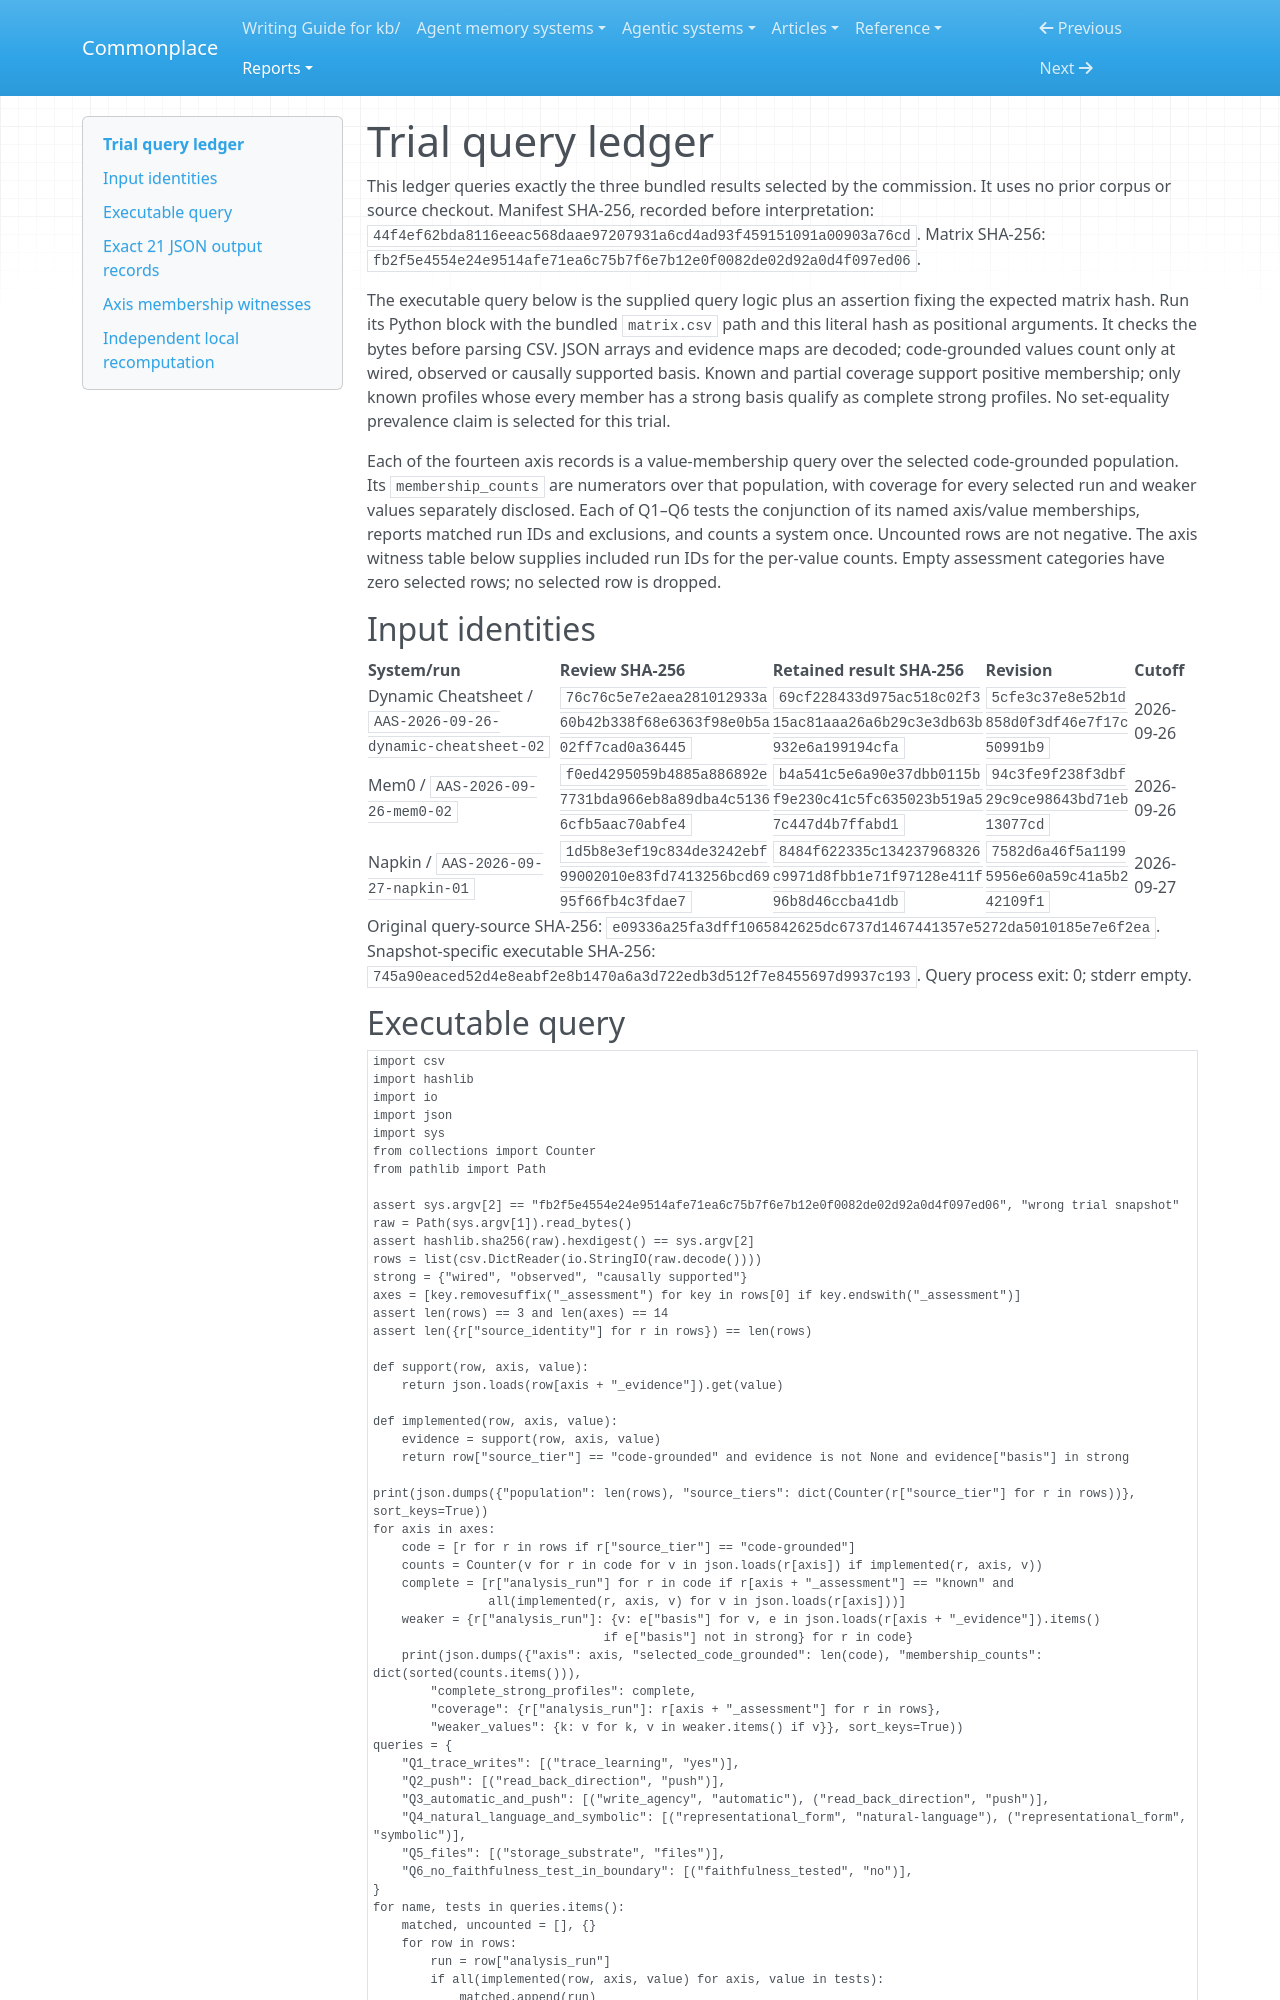

repository: zby/commonplace · page: reports/retained/agentic-analysis-reliability-20260927/trial-query-ledger/index.html · generator: mkdocs

# Trial query ledger

This ledger queries exactly the three bundled results selected by the commission. It uses no prior corpus or source checkout. Manifest SHA-256, recorded before interpretation: `44f4ef62bda8116eeac568daae97207931a6cd4ad93f459151091a00903a76cd`. Matrix SHA-256: `fb2f5e4554e24e9514afe71ea6c75b7f6e7b12e0f0082de02d92a0d4f097ed06`.

The executable query below is the supplied query logic plus an assertion fixing the expected matrix hash. Run its Python block with the bundled `matrix.csv` path and this literal hash as positional arguments. It checks the bytes before parsing CSV. JSON arrays and evidence maps are decoded; code-grounded values count only at wired, observed or causally supported basis. Known and partial coverage support positive membership; only known profiles whose every member has a strong basis qualify as complete strong profiles. No set-equality prevalence claim is selected for this trial.

Each of the fourteen axis records is a value-membership query over the selected code-grounded population. Its `membership_counts` are numerators over that population, with coverage for every selected run and weaker values separately disclosed. Each of Q1–Q6 tests the conjunction of its named axis/value memberships, reports matched run IDs and exclusions, and counts a system once. Uncounted rows are not negative. The axis witness table below supplies included run IDs for the per-value counts. Empty assessment categories have zero selected rows; no selected row is dropped.

## Input identities

| System/run | Review SHA-256 | Retained result SHA-256 | Revision | Cutoff |
|---|---|---|---|---|
| Dynamic Cheatsheet / `AAS-2026-09-26-dynamic-cheatsheet-02` | `76c76c5e7e2aea281012933a60b42b338f68e6363f98e0b5a02ff7cad0a36445` | `69cf228433d975ac518c02f315ac81aaa26a6b29c3e3db63b932e6a199194cfa` | `5cfe3c37e8e52b1d858d0f3df46e7f17c50991b9` | 2026-09-26 |
| Mem0 / `AAS-2026-09-26-mem0-02` | `f0ed4295059b4885a886892e7731bda966eb8a89dba4c51366cfb5aac70abfe4` | `b4a541c5e6a90e37dbb0115bf9e230c41c5fc635023b519a57c447d4b7ffabd1` | `94c3fe9f238f3dbf29c9ce98643bd71eb13077cd` | 2026-09-26 |
| Napkin / `AAS-2026-09-27-napkin-01` | `1d5b8e3ef19c834de3242ebf99002010e83fd7413256bcd6995f66fb4c3fdae7` | `8484f622335c134237968326c9971d8fbb1e71f97128e411f96b8d46ccba41db` | `7582d6a46f5a11995956e60a59c41a5b242109f1` | 2026-09-27 |

Original query-source SHA-256: `e09336a25fa3dff1065842625dc6737d1467441357e5272da5010185e7e6f2ea`. Snapshot-specific executable SHA-256: `745a90eaced52d4e8eabf2e8b1470a6a3d722edb3d512f7e8455697d9937c193`. Query process exit: 0; stderr empty.

## Executable query

```python
import csv
import hashlib
import io
import json
import sys
from collections import Counter
from pathlib import Path

assert sys.argv[2] == "fb2f5e4554e24e9514afe71ea6c75b7f6e7b12e0f0082de02d92a0d4f097ed06", "wrong trial snapshot"
raw = Path(sys.argv[1]).read_bytes()
assert hashlib.sha256(raw).hexdigest() == sys.argv[2]
rows = list(csv.DictReader(io.StringIO(raw.decode())))
strong = {"wired", "observed", "causally supported"}
axes = [key.removesuffix("_assessment") for key in rows[0] if key.endswith("_assessment")]
assert len(rows) == 3 and len(axes) == 14
assert len({r["source_identity"] for r in rows}) == len(rows)

def support(row, axis, value):
    return json.loads(row[axis + "_evidence"]).get(value)

def implemented(row, axis, value):
    evidence = support(row, axis, value)
    return row["source_tier"] == "code-grounded" and evidence is not None and evidence["basis"] in strong

print(json.dumps({"population": len(rows), "source_tiers": dict(Counter(r["source_tier"] for r in rows))}, sort_keys=True))
for axis in axes:
    code = [r for r in rows if r["source_tier"] == "code-grounded"]
    counts = Counter(v for r in code for v in json.loads(r[axis]) if implemented(r, axis, v))
    complete = [r["analysis_run"] for r in code if r[axis + "_assessment"] == "known" and
                all(implemented(r, axis, v) for v in json.loads(r[axis]))]
    weaker = {r["analysis_run"]: {v: e["basis"] for v, e in json.loads(r[axis + "_evidence"]).items()
                                if e["basis"] not in strong} for r in code}
    print(json.dumps({"axis": axis, "selected_code_grounded": len(code), "membership_counts": dict(sorted(counts.items())),
        "complete_strong_profiles": complete,
        "coverage": {r["analysis_run"]: r[axis + "_assessment"] for r in rows},
        "weaker_values": {k: v for k, v in weaker.items() if v}}, sort_keys=True))
queries = {
    "Q1_trace_writes": [("trace_learning", "yes")],
    "Q2_push": [("read_back_direction", "push")],
    "Q3_automatic_and_push": [("write_agency", "automatic"), ("read_back_direction", "push")],
    "Q4_natural_language_and_symbolic": [("representational_form", "natural-language"), ("representational_form", "symbolic")],
    "Q5_files": [("storage_substrate", "files")],
    "Q6_no_faithfulness_test_in_boundary": [("faithfulness_tested", "no")],
}
for name, tests in queries.items():
    matched, uncounted = [], {}
    for row in rows:
        run = row["analysis_run"]
        if all(implemented(row, axis, value) for axis, value in tests):
            matched.append(run)
        else:
            uncounted[run] = [{"axis": axis, "value": value, "assessment": row[axis + "_assessment"],
                               "evidence": support(row, axis, value), "tier": row["source_tier"]}
                              for axis, value in tests if not implemented(row, axis, value)]
    print(json.dumps({"query": name, "tests": tests, "numerator": len(matched),
        "selected_population": len(rows), "selected_code_grounded": sum(r["source_tier"] == "code-grounded" for r in rows),
        "matched_runs": matched, "uncounted_not_assumed_negative": uncounted}, sort_keys=True))
```
